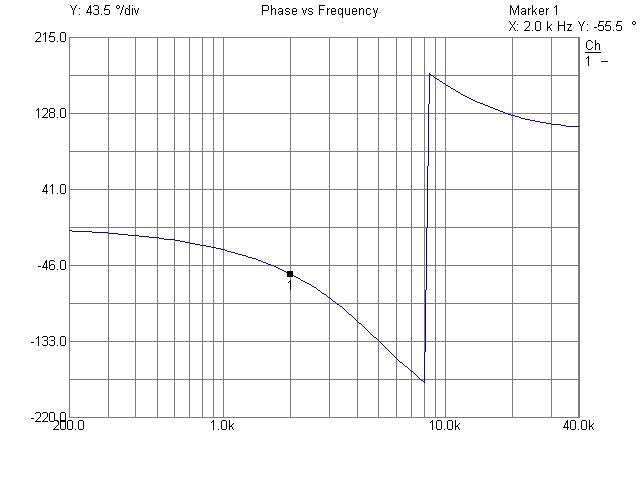

Values plotted in this chart, from the file beside it:
200, -5.71162796
211, -6.01
222.6, -6.325
234.8, -6.66
247.7, -7.012
261.4, -7.384
275.7, -7.803
290.9, -8.194
306.9, -8.634
323.8, -9.098
341.6, -9.588
360.3, -10.11
380.1, -10.65
401, -11.23
423.1, -11.84
446.3, -12.48
470.9, -13.16
496.8, -13.87
524.1, -14.63
552.9, -15.42
583.3, -16.26
615.4, -17.15
649.2, -18.09
684.9, -19.1
722.5, -20.12
762.3, -21.22
804.2, -22.38
848.4, -23.6
895, -24.89
944.2, -26.26
996.1, -27.69
1051, -29.21
1109, -30.84
1170, -32.5
1234, -34.29
1302, -36.17
1373, -38.16
1449, -40.25
1528, -42.46
1612, -44.8
1701, -47.26
1795, -49.87
1893, -52.63
1997, -55.51
2107, -58.56
2223, -61.78
2345, -65.18
2474, -68.76
2610, -72.52
2754, -76.51
2905, -80.64
3065, -85.03
3233, -89.59
3411, -94.35
3599, -99.3
3796, -104.4
4005, -109.7
4225, -115.1
4458, -120.7
4703, -126.3
4961, -132
... 39 more rows
